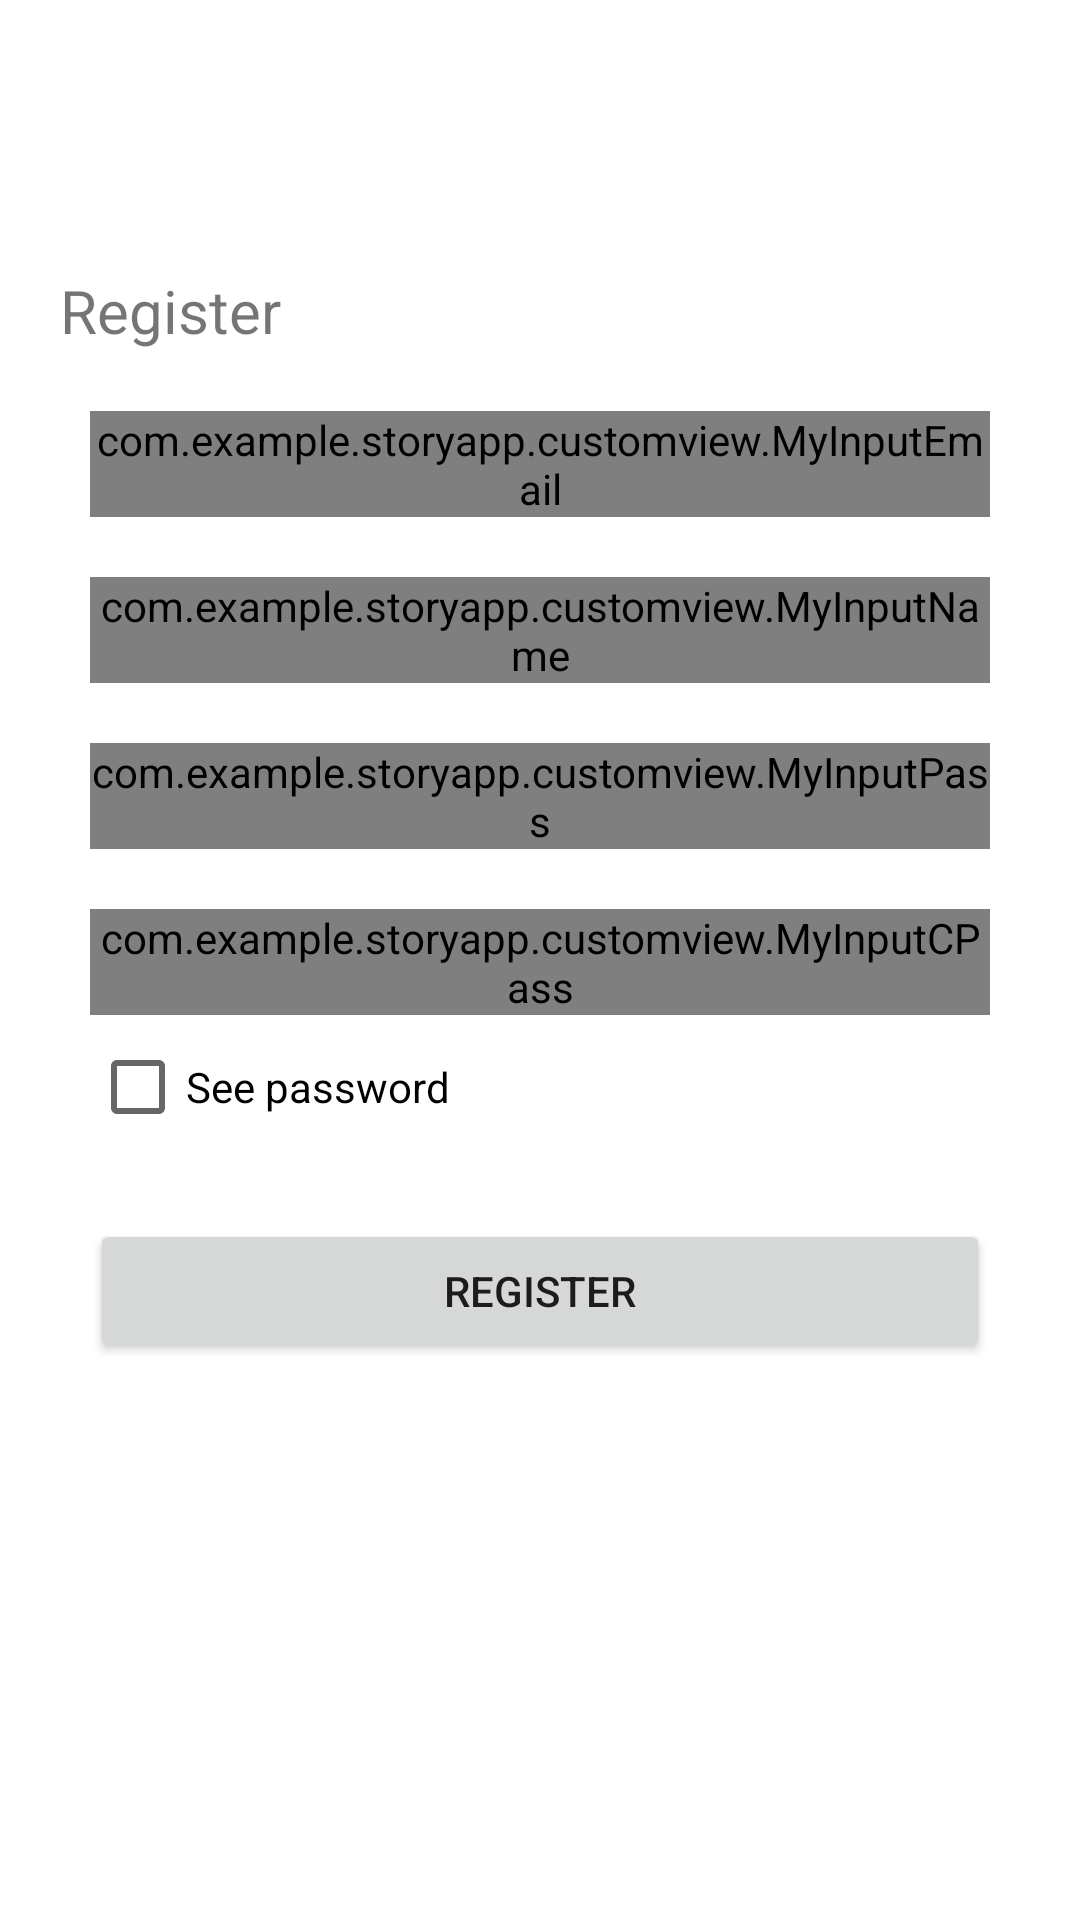

The Android layout XML behind this screen, and the referenced resources:
<!-- AndroidManifest.xml: application theme Theme.StoryApp -->
<!-- res/layout/activity_regis.xml -->
<?xml version="1.0" encoding="utf-8"?>
<androidx.constraintlayout.widget.ConstraintLayout xmlns:android="http://schemas.android.com/apk/res/android"
    xmlns:app="http://schemas.android.com/apk/res-auto"
    xmlns:tools="http://schemas.android.com/tools"
    android:layout_width="match_parent"
    android:layout_height="match_parent"
    tools:context=".RegisActivity">

    <TextView
        android:id="@+id/tv_login"
        android:layout_width="match_parent"
        android:layout_height="wrap_content"
        android:layout_marginStart="20dp"
        android:layout_marginTop="90dp"
        android:text="@string/register"
        android:textSize="20sp"
        app:layout_constraintTop_toTopOf="parent" />


    <com.google.android.material.textfield.TextInputLayout
        android:id="@+id/emailInputLayout"
        style="@style/inputText"
        android:hint="@string/email"
        app:layout_constraintStart_toStartOf="parent"
        app:layout_constraintTop_toBottomOf="@id/tv_login">

        <com.example.storyapp.customview.MyInputEmail
            android:id="@+id/ti_email"
            android:layout_width="match_parent"
            android:layout_height="wrap_content"
            android:inputType="text" />
    </com.google.android.material.textfield.TextInputLayout>


    <com.google.android.material.textfield.TextInputLayout
        android:id="@+id/nameInputLayout"
        style="@style/inputText"
        android:hint="@string/name"
        app:layout_constraintStart_toStartOf="parent"
        app:layout_constraintTop_toBottomOf="@id/emailInputLayout">

        <com.example.storyapp.customview.MyInputName
            android:id="@+id/ti_name"
            android:layout_width="match_parent"
            android:layout_height="wrap_content"
            android:inputType="text" />
    </com.google.android.material.textfield.TextInputLayout>


    <com.google.android.material.textfield.TextInputLayout
        android:id="@+id/passInputLayout"
        style="@style/inputText"
        app:layout_constraintStart_toStartOf="parent"
        app:layout_constraintTop_toBottomOf="@id/nameInputLayout">

        <com.example.storyapp.customview.MyInputPass
            android:id="@+id/ti_pass"
            android:layout_width="match_parent"
            android:layout_height="wrap_content"
            android:hint="@string/password"
            android:inputType="text" />
    </com.google.android.material.textfield.TextInputLayout>


    <com.google.android.material.textfield.TextInputLayout
        android:id="@+id/cPassInputLayout"
        style="@style/inputText"
        app:layout_constraintStart_toStartOf="parent"
        app:layout_constraintTop_toBottomOf="@id/passInputLayout">

        <com.example.storyapp.customview.MyInputCPass
            android:id="@+id/ti_cpass"
            android:layout_width="match_parent"
            android:layout_height="wrap_content"
            android:hint="@string/confirm_password"
            android:inputType="text" />
    </com.google.android.material.textfield.TextInputLayout>

    <Button
        android:id="@+id/bt_regis"
        android:layout_width="match_parent"
        android:layout_height="wrap_content"
        android:layout_marginStart="30dp"
        android:layout_marginTop="20dp"
        android:layout_marginEnd="30dp"
        android:text="@string/register"
        app:layout_constraintTop_toBottomOf="@id/see_password" />

    <ProgressBar
        android:id="@+id/progressBar"
        style="@style/progressBar"
        app:layout_constraintBottom_toBottomOf="parent"
        app:layout_constraintEnd_toEndOf="parent"
        app:layout_constraintStart_toStartOf="parent"
        app:layout_constraintTop_toTopOf="parent"
        tools:visibility="visible" />

    <CheckBox
        android:id="@+id/see_password"
        android:layout_width="wrap_content"
        android:layout_height="wrap_content"
        android:text="@string/see_password"
        app:layout_constraintStart_toStartOf="@id/cPassInputLayout"
        app:layout_constraintTop_toBottomOf="@id/cPassInputLayout" />


</androidx.constraintlayout.widget.ConstraintLayout>
<!-- resources referenced by this layout -->
<resources>
  <string name="confirm_password">Confirm Password</string>
  <string name="email">Email</string>
  <string name="name">Name</string>
  <string name="password">Password</string>
  <string name="register">Register</string>
  <string name="see_password">See password</string>
  <style name="inputText" parent="@style/Widget.MaterialComponents.TextInputLayout.OutlinedBox">
          <item name="android:layout_width">match_parent</item>
          <item name="android:layout_height">wrap_content</item>
          <item name="android:layout_marginStart">30dp</item>
          <item name="android:layout_marginTop">20dp</item>
          <item name="android:layout_marginEnd">30dp</item>
      </style>
  <style name="progressBar" parent="@style/Theme.AppCompat">
          <item name="android:layout_width">50dp</item>
          <item name="android:layout_height">50dp</item>
          <item name="android:visibility">gone</item>
      </style>
  <style name="Theme.StoryApp" parent="Theme.MaterialComponents.DayNight.DarkActionBar">
          
          <item name="colorPrimary">@color/dark_blue</item>
          <item name="colorPrimaryVariant">@color/tosca</item>
          <item name="colorOnPrimary">@color/white</item>
          
          <item name="colorSecondary">@color/tosca</item>
          <item name="colorSecondaryVariant">@color/tosca</item>
          <item name="colorOnSecondary">@color/black</item>
          
          <item name="android:statusBarColor" tools:targetApi="l">?attr/colorPrimaryVariant</item>
          
      </style>
  <color name="dark_blue">#102032</color>
  <color name="tosca">#719C83</color>
  <color name="white">#FFFFFFFF</color>
  <color name="black">#FF000000</color>
</resources>
